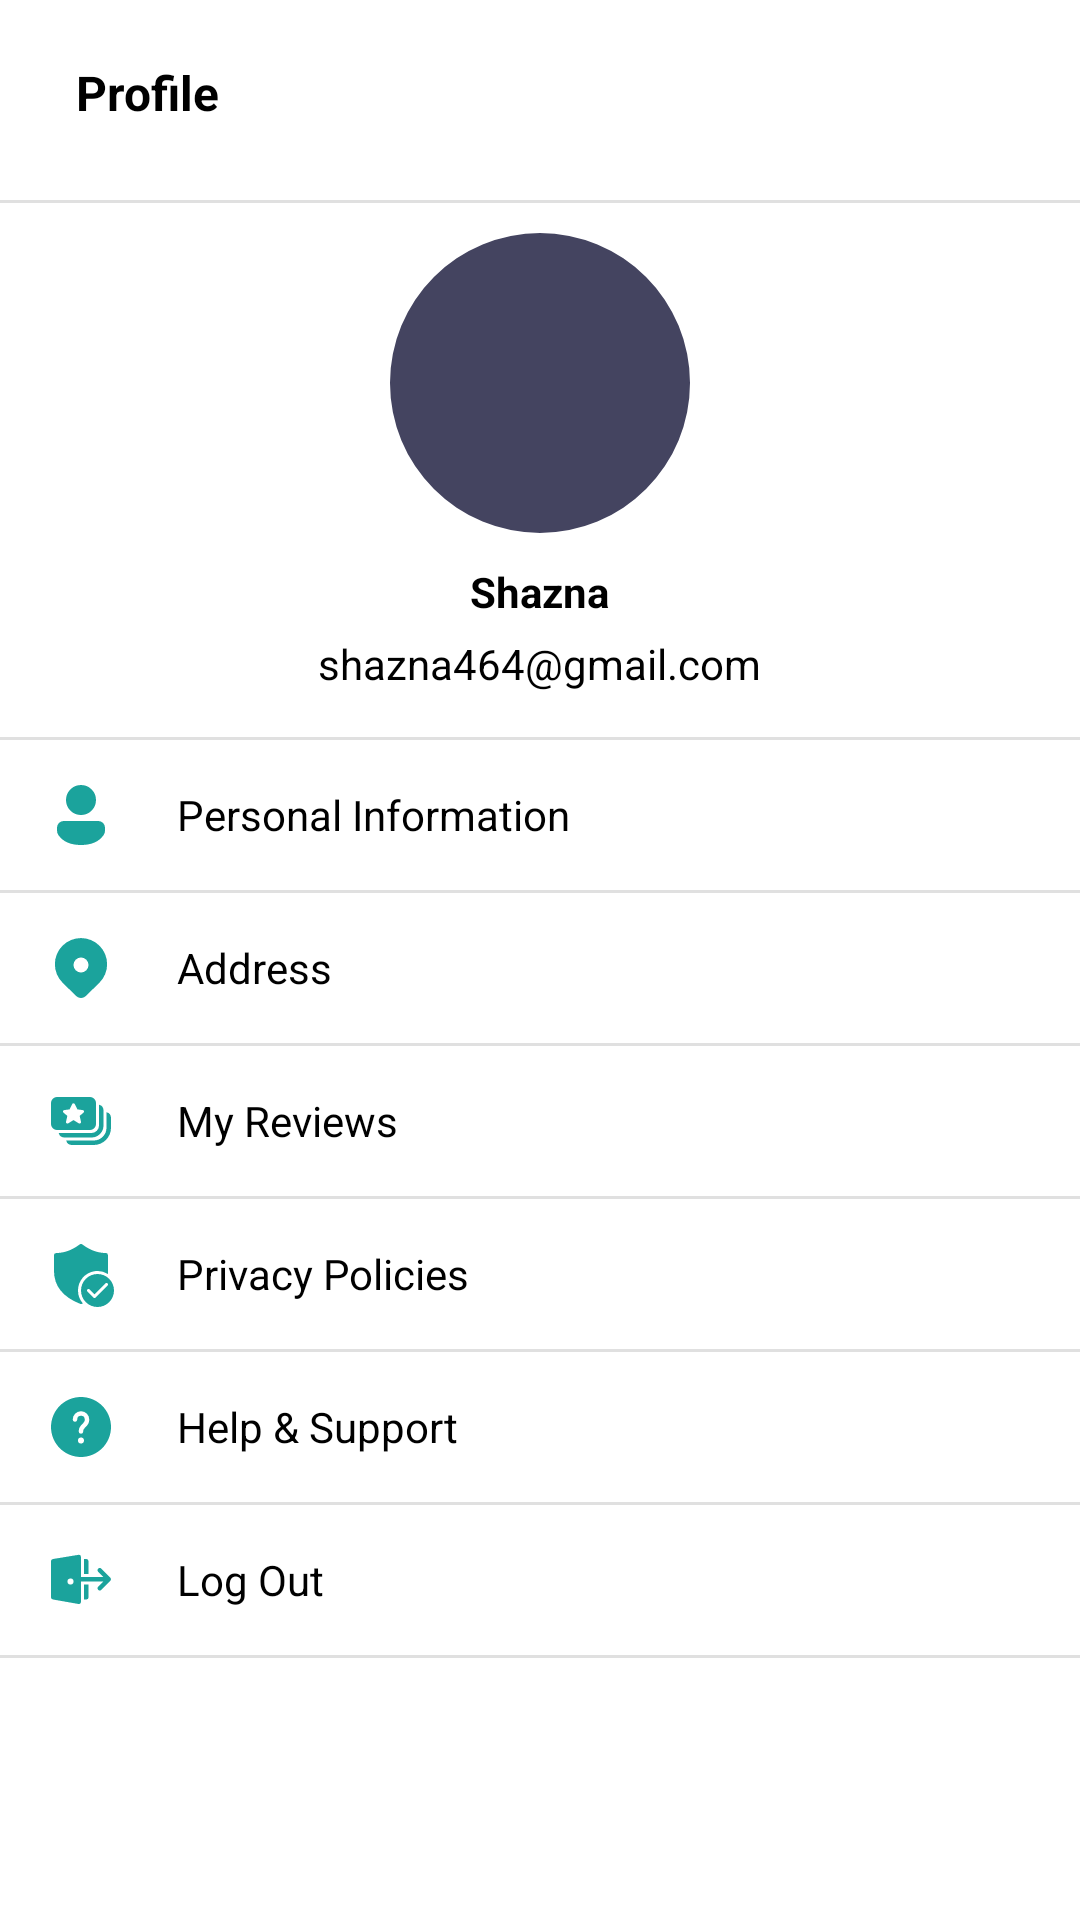

Produce the Android XML layout that renders to this screen, including the resource entries it uses.
<!-- AndroidManifest.xml: application theme Theme.HireUpApp -->
<!-- res/layout/fragment_profile.xml -->
<?xml version="1.0" encoding="utf-8"?>
<LinearLayout xmlns:android="http://schemas.android.com/apk/res/android"
    xmlns:app="http://schemas.android.com/apk/res-auto"
    xmlns:tools="http://schemas.android.com/tools"
    android:layout_width="match_parent"
    android:layout_height="match_parent"
    android:orientation="vertical"
    tools:context=".fragments.ProfileFragment">

    <TextView
        android:layout_width="wrap_content"
        android:layout_height="wrap_content"
        android:layout_marginTop="20dp"
        android:layout_marginBottom="15dp"
        android:layout_marginStart="25dp"
        android:gravity="center"
        android:text="@string/profile"
        android:textSize="16sp"
        android:textColor="@color/black"
        android:textStyle="bold" />

    <View
        android:id="@+id/divider"
        android:layout_width="match_parent"
        android:layout_height="1dp"
        android:layout_marginTop="10dp"
        android:background="?android:attr/listDivider" />

    <LinearLayout
        android:layout_width="match_parent"
        android:layout_height="wrap_content"
        android:layout_gravity="center"
        android:layout_marginTop="10dp"
        android:orientation="vertical">


        <com.google.android.material.imageview.ShapeableImageView
            android:id="@+id/logged_user_profile_pic"
            android:layout_width="100dp"
            android:layout_height="100dp"
            android:layout_gravity="center"
            android:contentDescription="@string/profile_picture"
            android:scaleType="fitXY"
            android:src="@color/primary_color"
            app:shapeAppearanceOverlay="@style/roundedImageViewRounded" />

        <TextView
            android:id="@+id/logged_user_name"
            android:layout_width="wrap_content"
            android:layout_height="wrap_content"
            android:layout_gravity="center"
            android:layout_marginTop="10dp"
            android:text="Shazna"
            android:textSize="14sp"
            android:textStyle="bold"
            tools:ignore="HardcodedText" />

        <TextView
            android:id="@+id/logged_user_email"
            android:layout_width="wrap_content"
            android:layout_height="wrap_content"
            android:layout_gravity="center"
            android:layout_marginTop="5dp"
            android:text="shazna464@gmail.com"
            android:textSize="14sp"
            tools:ignore="HardcodedText" />

    </LinearLayout>

    <View
        android:layout_width="match_parent"
        android:layout_height="1dp"
        android:layout_marginTop="15dp"
        android:background="?android:attr/listDivider" />

    <LinearLayout
        android:id="@+id/personalInfoTab"
        android:layout_width="match_parent"
        android:layout_height="50dp"
        android:gravity="center_vertical"
        android:orientation="horizontal"
        tools:ignore="UseCompoundDrawables">

        <ImageView
            android:layout_width="wrap_content"
            android:layout_height="wrap_content"
            android:layout_gravity="center"
            android:layout_marginStart="15dp"
            android:src="@drawable/ic_fluent_person_24_filled"
            tools:ignore="ContentDescription" />

        <TextView
            android:layout_width="match_parent"
            android:layout_height="wrap_content"
            android:layout_marginStart="20dp"
            android:text="@string/personal_information"
            android:textSize="14sp" />
    </LinearLayout>

    <View
        android:layout_width="match_parent"
        android:layout_height="1dp"
        android:background="?android:attr/listDivider" />
    <LinearLayout
        android:id="@+id/addressTab"
        android:layout_width="match_parent"
        android:layout_height="50dp"
        android:gravity="center_vertical"
        android:orientation="horizontal"
        tools:ignore="UseCompoundDrawables">

        <ImageView
            android:layout_width="wrap_content"
            android:layout_height="wrap_content"
            android:layout_gravity="center"
            android:layout_marginStart="15dp"
            android:src="@drawable/ic_fluent_location_24_filled_teal"
            tools:ignore="ContentDescription" />

        <TextView
            android:layout_width="match_parent"
            android:layout_height="wrap_content"
            android:layout_marginStart="20dp"
            android:text="@string/address"
            android:textSize="14sp" />
    </LinearLayout>

    <View
        android:layout_width="match_parent"
        android:layout_height="1dp"
        android:background="?android:attr/listDivider" />
    <LinearLayout
        android:id="@+id/reviewsTab"
        android:layout_width="match_parent"
        android:layout_height="50dp"
        android:gravity="center_vertical"
        android:orientation="horizontal"
        tools:ignore="UseCompoundDrawables">

        <ImageView
            android:layout_width="wrap_content"
            android:layout_height="wrap_content"
            android:layout_gravity="center"
            android:layout_marginStart="15dp"
            android:src="@drawable/ic_fluent_stack_star_24_filled"
            tools:ignore="ContentDescription" />

        <TextView
            android:layout_width="match_parent"
            android:layout_height="wrap_content"
            android:layout_marginStart="20dp"
            android:text="@string/my_reviews"
            android:textSize="14sp" />
    </LinearLayout>

    <View
        android:layout_width="match_parent"
        android:layout_height="1dp"
        android:background="?android:attr/listDivider" />

    <LinearLayout
        android:id="@+id/privacyPolicyTab"
        android:layout_width="match_parent"
        android:layout_height="50dp"
        android:gravity="center_vertical"
        android:orientation="horizontal"
        tools:ignore="UseCompoundDrawables">

        <ImageView
            android:layout_width="wrap_content"
            android:layout_height="wrap_content"
            android:layout_gravity="center"
            android:layout_marginStart="15dp"
            android:src="@drawable/ic_fluent_shield_checkmark_24_filled"
            tools:ignore="ContentDescription" />

        <TextView
            android:layout_width="match_parent"
            android:layout_height="wrap_content"
            android:layout_marginStart="20dp"
            android:text="@string/privacy_policies"
            android:textSize="14sp" />
    </LinearLayout>

    <View
        android:layout_width="match_parent"
        android:layout_height="1dp"
        android:background="?android:attr/listDivider" />
    <LinearLayout
        android:id="@+id/helpSupportTab"
        android:layout_width="match_parent"
        android:layout_height="50dp"
        android:gravity="center_vertical"
        android:orientation="horizontal"
        tools:ignore="UseCompoundDrawables">

        <ImageView
            android:layout_width="wrap_content"
            android:layout_height="wrap_content"
            android:layout_gravity="center"
            android:layout_marginStart="15dp"
            android:src="@drawable/ic_fluent_question_circle_24_filled"
            tools:ignore="ContentDescription" />

        <TextView
            android:layout_width="match_parent"
            android:layout_height="wrap_content"
            android:layout_marginStart="20dp"
            android:text="@string/help_support"
            android:textSize="14sp" />
    </LinearLayout>

    <View
        android:layout_width="match_parent"
        android:layout_height="1dp"
        android:background="?android:attr/listDivider" />
    <LinearLayout
        android:id="@+id/logOutTab"
        android:layout_width="match_parent"
        android:layout_height="50dp"
        android:gravity="center_vertical"
        android:orientation="horizontal"
        tools:ignore="UseCompoundDrawables">

        <ImageView
            android:layout_width="wrap_content"
            android:layout_height="wrap_content"
            android:layout_gravity="center"
            android:layout_marginStart="15dp"
            android:src="@drawable/ic_fluent_sign_out_24_filled"
            tools:ignore="ContentDescription" />

        <TextView
            android:layout_width="match_parent"
            android:layout_height="wrap_content"
            android:layout_marginStart="20dp"
            android:text="@string/log_out"
            android:textSize="14sp" />
    </LinearLayout>

    <View
        android:layout_width="match_parent"
        android:layout_height="1dp"
        android:background="?android:attr/listDivider" />




</LinearLayout>
<!-- resources referenced by this layout -->
<resources>
  <color name="black">#FF000000</color>
  <color name="primary_color">#444460</color>
  <!-- drawable ic_fluent_location_24_filled_teal (drawable) -->
  <vector xmlns:android="http://schemas.android.com/apk/res/android"
      android:width="24dp"
      android:height="24dp"
      android:viewportWidth="24"
      android:viewportHeight="24">
    <path
        android:pathData="m18.157,16.882 l-1.187,1.174c-0.875,0.858 -2.01,1.962 -3.406,3.312a2.25,2.25 0,0 1,-3.128 0l-3.491,-3.396c-0.439,-0.431 -0.806,-0.794 -1.102,-1.09a8.707,8.707 0,1 1,12.314 0ZM14.5,11a2.5,2.5 0,1 0,-5 0,2.5 2.5,0 0,0 5,0Z"
        android:fillColor="@color/teal"/>
  </vector>
  <!-- drawable ic_fluent_person_24_filled (drawable) -->
  <vector xmlns:android="http://schemas.android.com/apk/res/android"
      android:width="24dp"
      android:height="24dp"
      android:viewportWidth="24"
      android:viewportHeight="24">
    <path
        android:pathData="M17.754,14a2.249,2.249 0,0 1,2.25 2.249v0.918a2.75,2.75 0,0 1,-0.513 1.599C17.945,20.929 15.42,22 12,22c-3.422,0 -5.945,-1.072 -7.487,-3.237a2.75,2.75 0,0 1,-0.51 -1.595v-0.92a2.249,2.249 0,0 1,2.249 -2.25h11.501ZM12,2.004a5,5 0,1 1,0 10,5 5,0 0,1 0,-10Z"
        android:fillColor="@color/teal"/>
  </vector>
  <!-- drawable ic_fluent_question_circle_24_filled (drawable) -->
  <vector xmlns:android="http://schemas.android.com/apk/res/android"
      android:width="24dp"
      android:height="24dp"
      android:viewportWidth="24"
      android:viewportHeight="24">
    <path
        android:pathData="M12,2c5.523,0 10,4.478 10,10s-4.477,10 -10,10S2,17.522 2,12 6.477,2 12,2ZM12,15.5a1,1 0,1 0,0 2,1 1,0 0,0 0,-2ZM12,6.75A2.75,2.75 0,0 0,9.25 9.5a0.75,0.75 0,0 0,1.493 0.102l0.007,-0.102a1.25,1.25 0,1 1,2.5 0c0,0.539 -0.135,0.805 -0.645,1.332l-0.135,0.138c-0.878,0.878 -1.22,1.447 -1.22,2.53a0.75,0.75 0,0 0,1.5 0c0,-0.539 0.135,-0.805 0.645,-1.332l0.135,-0.138c0.878,-0.878 1.22,-1.447 1.22,-2.53A2.75,2.75 0,0 0,12 6.75Z"
        android:fillColor="@color/teal"/>
  </vector>
  <!-- drawable ic_fluent_shield_checkmark_24_filled (drawable) -->
  <vector xmlns:android="http://schemas.android.com/apk/res/android"
      android:width="24dp"
      android:height="24dp"
      android:viewportWidth="24"
      android:viewportHeight="24">
    <path
        android:pathData="M3,5.75A0.75,0.75 0,0 1,3.75 5c2.663,0 5.258,-0.943 7.8,-2.85a0.75,0.75 0,0 1,0.9 0C14.992,4.057 17.587,5 20.25,5a0.75,0.75 0,0 1,0.75 0.75L21,11c0,0.338 -0.014,0.67 -0.04,0.996a6.5,6.5 0,0 0,-8.33 9.809l-0.355,0.143a0.75,0.75 0,0 1,-0.55 0C5.958,19.676 3,16 3,11L3,5.75ZM23,17.5a5.5,5.5 0,1 0,-11 0,5.5 5.5,0 0,0 11,0ZM20.854,15.146a0.5,0.5 0,0 1,0 0.708l-4,4a0.5,0.5 0,0 1,-0.708 0l-2,-2a0.5,0.5 0,0 1,0.708 -0.708l1.646,1.647 3.646,-3.647a0.5,0.5 0,0 1,0.708 0Z"
        android:fillColor="@color/teal"/>
  </vector>
  <string name="address">Address</string>
  <string name="help_support">Help &amp; Support</string>
  <string name="log_out">Log Out</string>
  <string name="my_reviews">My Reviews</string>
  <string name="personal_information">Personal Information</string>
  <string name="privacy_policies">Privacy Policies</string>
  <string name="profile">Profile</string>
  <string name="profile_picture">Profile picture</string>
  <style name="roundedImageViewRounded">
          <item name="cornerFamily">rounded</item>
          <item name="cornerSize">50%</item>
      </style>
  <style name="Theme.HireUpApp" parent="Base.Theme.HireUpApp" />
  <color name="teal">#1BA39C</color>
  <style name="Base.Theme.HireUpApp" parent="Theme.Material3.DayNight.NoActionBar">
          
          
          <item name="colorPrimary">@color/primary_color</item>
          <item name="android:colorBackground">@color/white</item>
          <item name="fontFamily">@font/roboto</item>
          <item name="android:textColor">@color/black</item>
      </style>
  <color name="white">#FFFFFFFF</color>
</resources>
